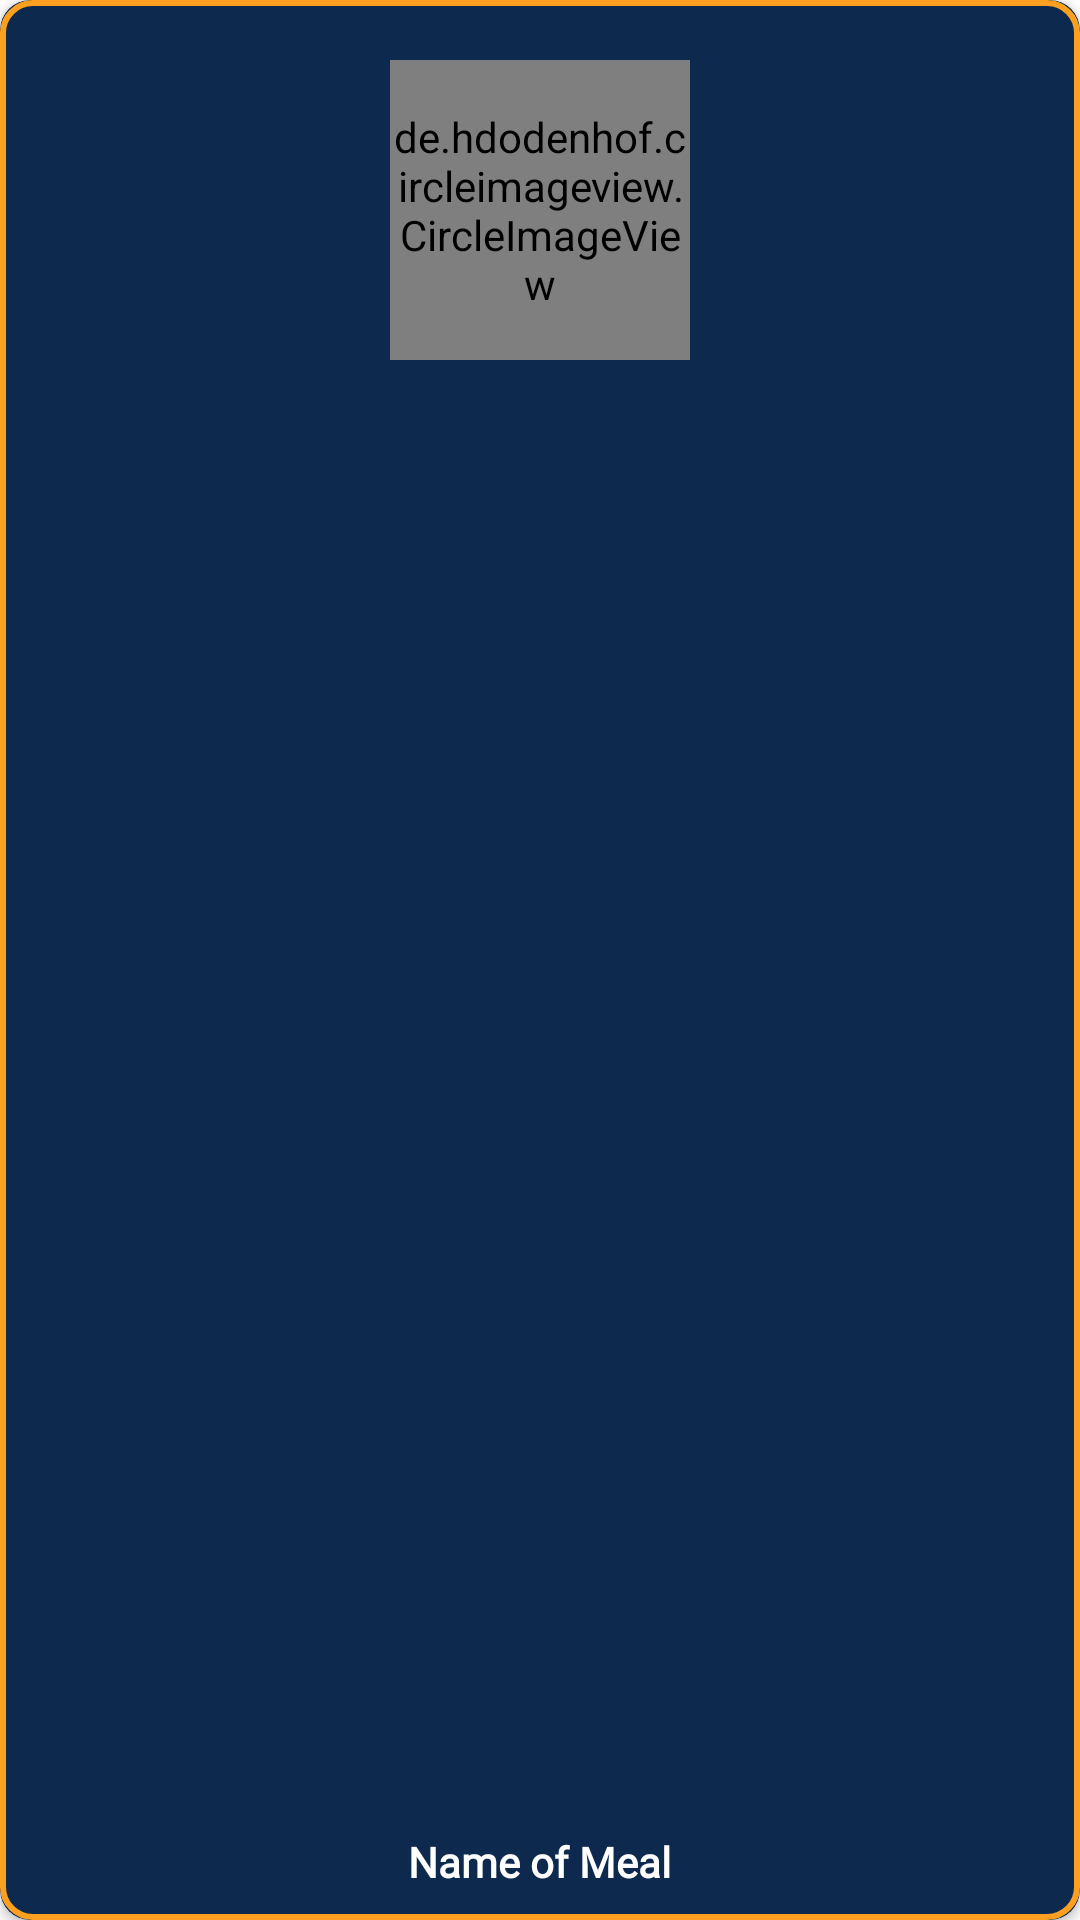

The Android layout XML behind this screen, and the referenced resources:
<!-- AndroidManifest.xml: application theme Theme.FoodApp -->
<!-- res/layout/tuple.xml -->
<?xml version="1.0" encoding="utf-8"?>
<androidx.cardview.widget.CardView
    xmlns:app="http://schemas.android.com/apk/res-auto"
    xmlns:android="http://schemas.android.com/apk/res/android"

    android:layout_width="match_parent"
    android:layout_height="175dp"
    xmlns:tools="http://schemas.android.com/tools"
    android:id="@+id/card"

    android:backgroundTint="#0e294e"
    android:foreground="@drawable/selector"
    android:layout_margin="5dp"
    app:cardCornerRadius="10dp">

    <de.hdodenhof.circleimageview.CircleImageView
        android:id="@+id/imageofrecipe"
        android:layout_width="100dp"
        android:layout_height="100dp"
        android:layout_gravity="center|top"
        android:layout_marginTop="20dp"
        tools:srcCompat="@tools:sample/avatars" />

    <TextView
        android:id="@+id/nameofrecipe"
        android:layout_width="wrap_content"
        android:layout_height="wrap_content"
        android:layout_gravity="bottom|center_horizontal"
        android:layout_margin="10dp"
        android:fontFamily="@font/poppins_medium"
        android:gravity="center"
        android:text="Name of Meal"
        android:textColor="@color/white"
        android:textStyle="bold" />
</androidx.cardview.widget.CardView>
<!-- resources referenced by this layout -->
<resources>
  <color name="white">#fff</color>
  <!-- drawable selector (drawable) -->
  <?xml version="1.0" encoding="UTF-8"?>
  <shape xmlns:android="http://schemas.android.com/apk/res/android">
      <stroke android:width="2dp"
          android:color="@color/teal_700" />
      <corners android:radius="10dp"/>
      <padding android:left="0dp" android:top="0dp"
          android:right="0dp" android:bottom="0dp" />
  </shape>
  <style name="Theme.FoodApp" parent="Theme.MaterialComponents.DayNight.NoActionBar">
          
          <item name="colorPrimary">@color/greenmed</item>
          <item name="colorPrimaryVariant">@color/greendark</item>
          <item name="colorOnPrimary">@color/white</item>
          
          <item name="colorSecondary">@color/teal_200</item>
          <item name="colorSecondaryVariant">@color/teal_700</item>
          <item name="colorOnSecondary">@color/black</item>
          
          <item name="android:statusBarColor" tools:targetApi="l">?attr/colorPrimaryVariant</item>
          
      </style>
  <color name="teal_700">#fda020</color>
  <color name="greenmed">#0e294e</color>
  <color name="greendark">#0e294e</color>
  <color name="teal_200">#f4c264</color>
  <color name="black">#000</color>
</resources>
